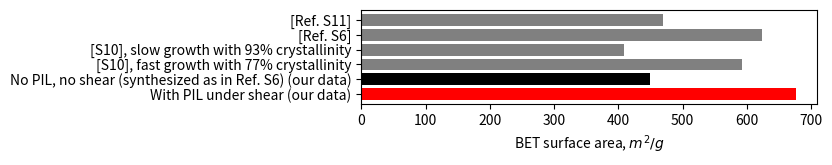

The matplotlib source for this figure: (Note: this script raises an exception after producing the figure.)
import numpy as np
import matplotlib.pyplot as plt

bet_areas = [676, 449, 592, 409, 624, 469]
# refine_ls_wR_factor_ref = [0.0980, 0.1097, 0.0912]
# refine_ls_goodness_of_fit_ref = [1.045, 1.060, 1.038]
labels = ['With PIL under shear (our data)',
          'No PIL, no shear (synthesized as in Ref. S6) (our data)',
          '[S10], fast growth with 77% crystallinity',
          '[S10], slow growth with 93% crystallinity',
          '[Ref. S6]',
          '[Ref. S11]']
colors=['red', 'black', 'grey', 'grey', 'grey', 'grey']
ind = np.arange(len(bet_areas))  # the x locations for the groups
width = 0.35  # the width of the bars

figscalefactor = 0.7
fig, (ax1) = plt.subplots(1,1, sharey=True, figsize=(figscalefactor*12,figscalefactor*2.5))
# rects1 = ax.bar(ind - width/2, refine_ls_R_factor_all, width,
#                 label='R-factor for all reflections')
# rects2 = ax.bar(ind + width/2, refine_ls_wR_factor_ref, width,
#                 label='Weighted residual factors for all reflections')
# rects3 = ax.bar(ind + width/2, refine_ls_goodness_of_fit_ref, width,
#                 label='Least-squares goodness-of-fit parameter for all reflections')
ax1.barh(ind, bet_areas, color=colors)
ax1.set_xlabel('BET surface area, $m^2/g$')
ax1.set_yticks(ind)
ax1.set_yticklabels(labels)

plt.tight_layout()
plt.savefig('figures/BET_areas_CC3R_1.png', dpi=500)


# ===== COF ====

bet_areas = [148, 98, 330, 692, 329]
# refine_ls_wR_factor_ref = [0.0980, 0.1097, 0.0912]
# refine_ls_goodness_of_fit_ref = [1.045, 1.060, 1.038]
labels = ['With PIL under shear (our data)',
          'No PIL, no shear (our data)',
          '[Ref. S14]',
          '[Ref. S13]',
          '[Ref. S12]']
# colors=['#2ca02c', '#1f77b4', 'grey', 'grey', 'grey']
colors=['red', 'black', 'grey', 'grey', 'grey']
ind = np.arange(len(bet_areas))  # the x locations for the groups
width = 0.35  # the width of the bars

figscalefactor = 0.7
fig1, (ax2) = plt.subplots(1,1, sharey=True, figsize=(figscalefactor*12,figscalefactor*2.5))
# rects1 = ax.bar(ind - width/2, refine_ls_R_factor_all, width,
#                 label='R-factor for all reflections')
# rects2 = ax.bar(ind + width/2, refine_ls_wR_factor_ref, width,
#                 label='Weighted residual factors for all reflections')
# rects3 = ax.bar(ind + width/2, refine_ls_goodness_of_fit_ref, width,
#                 label='Least-squares goodness-of-fit parameter for all reflections')
ax2.barh(ind, bet_areas, color=colors)
ax2.set_xlabel('BET surface area, $m^2/g$')
ax2.set_yticks(ind)
ax2.set_yticklabels(labels)

plt.tight_layout()
plt.savefig('figures/BET_areas_COF_1.png', dpi=500)

# ======= MOF ======

bet_areas = [1671, 1348, 0, 0] # Basolite® C 300 produced by BASF: 1500-2100 m2/g
misc_lit_dict = {
    'S15':575,
    'S16':1055,
    'S17':1590,
    'S18':1716,
    'S19':855,
    'S20':1075,
    'S21':1150,
    'S22':1251.1
}
import operator
print(sorted(misc_lit_dict.items(), key=operator.itemgetter(1)))
misc_lit_labels = misc_lit_dict.keys()
misc_lit = [misc_lit_dict[x] for x in misc_lit_dict.keys()]
labels = ['With PIL under shear (our data)',
          'No PIL, no shear (our data)',
          'Literature (Refs. S15-S22)',
          'Basolite® C 300 (prod. by BASF)']
colors=['red', 'black', 'grey', 'grey', 'grey']
ind = np.arange(len(bet_areas))  # the x locations for the groups
ind[-1] = ind[-1] + 1
width = 0.35  # the width of the bars

figscalefactor = 0.7
fig2, (ax3) = plt.subplots(1,1, sharey=True, figsize=(figscalefactor*12,figscalefactor*2.5))
# rects1 = ax.bar(ind - width/2, refine_ls_R_factor_all, width,
#                 label='R-factor for all reflections')
# rects2 = ax.bar(ind + width/2, refine_ls_wR_factor_ref, width,
#                 label='Weighted residual factors for all reflections')
# rects3 = ax.bar(ind + width/2, refine_ls_goodness_of_fit_ref, width,
#                 label='Least-squares goodness-of-fit parameter for all reflections')
ax3.barh(ind, bet_areas, color=colors)
ys = misc_lit
xs = [ind[-2] for x in misc_lit]
ax3.scatter(ys, xs, marker="x")

ax3.errorbar(y=ind[-1],x=1800, xerr=300, linewidth=2)
ax3.scatter(1500, ind[-1], marker="|", color='#1f77b4')
ax3.scatter(2100, ind[-1], marker="|",color='#1f77b4')

ax3.set_xlabel('BET surface area, $m^2/s$')
ax3.set_yticks(ind)
ax3.set_yticklabels(labels)

plt.tight_layout()
plt.savefig('figures/BET_areas_MOF_1.png', dpi=500)
plt.legend()
plt.show()